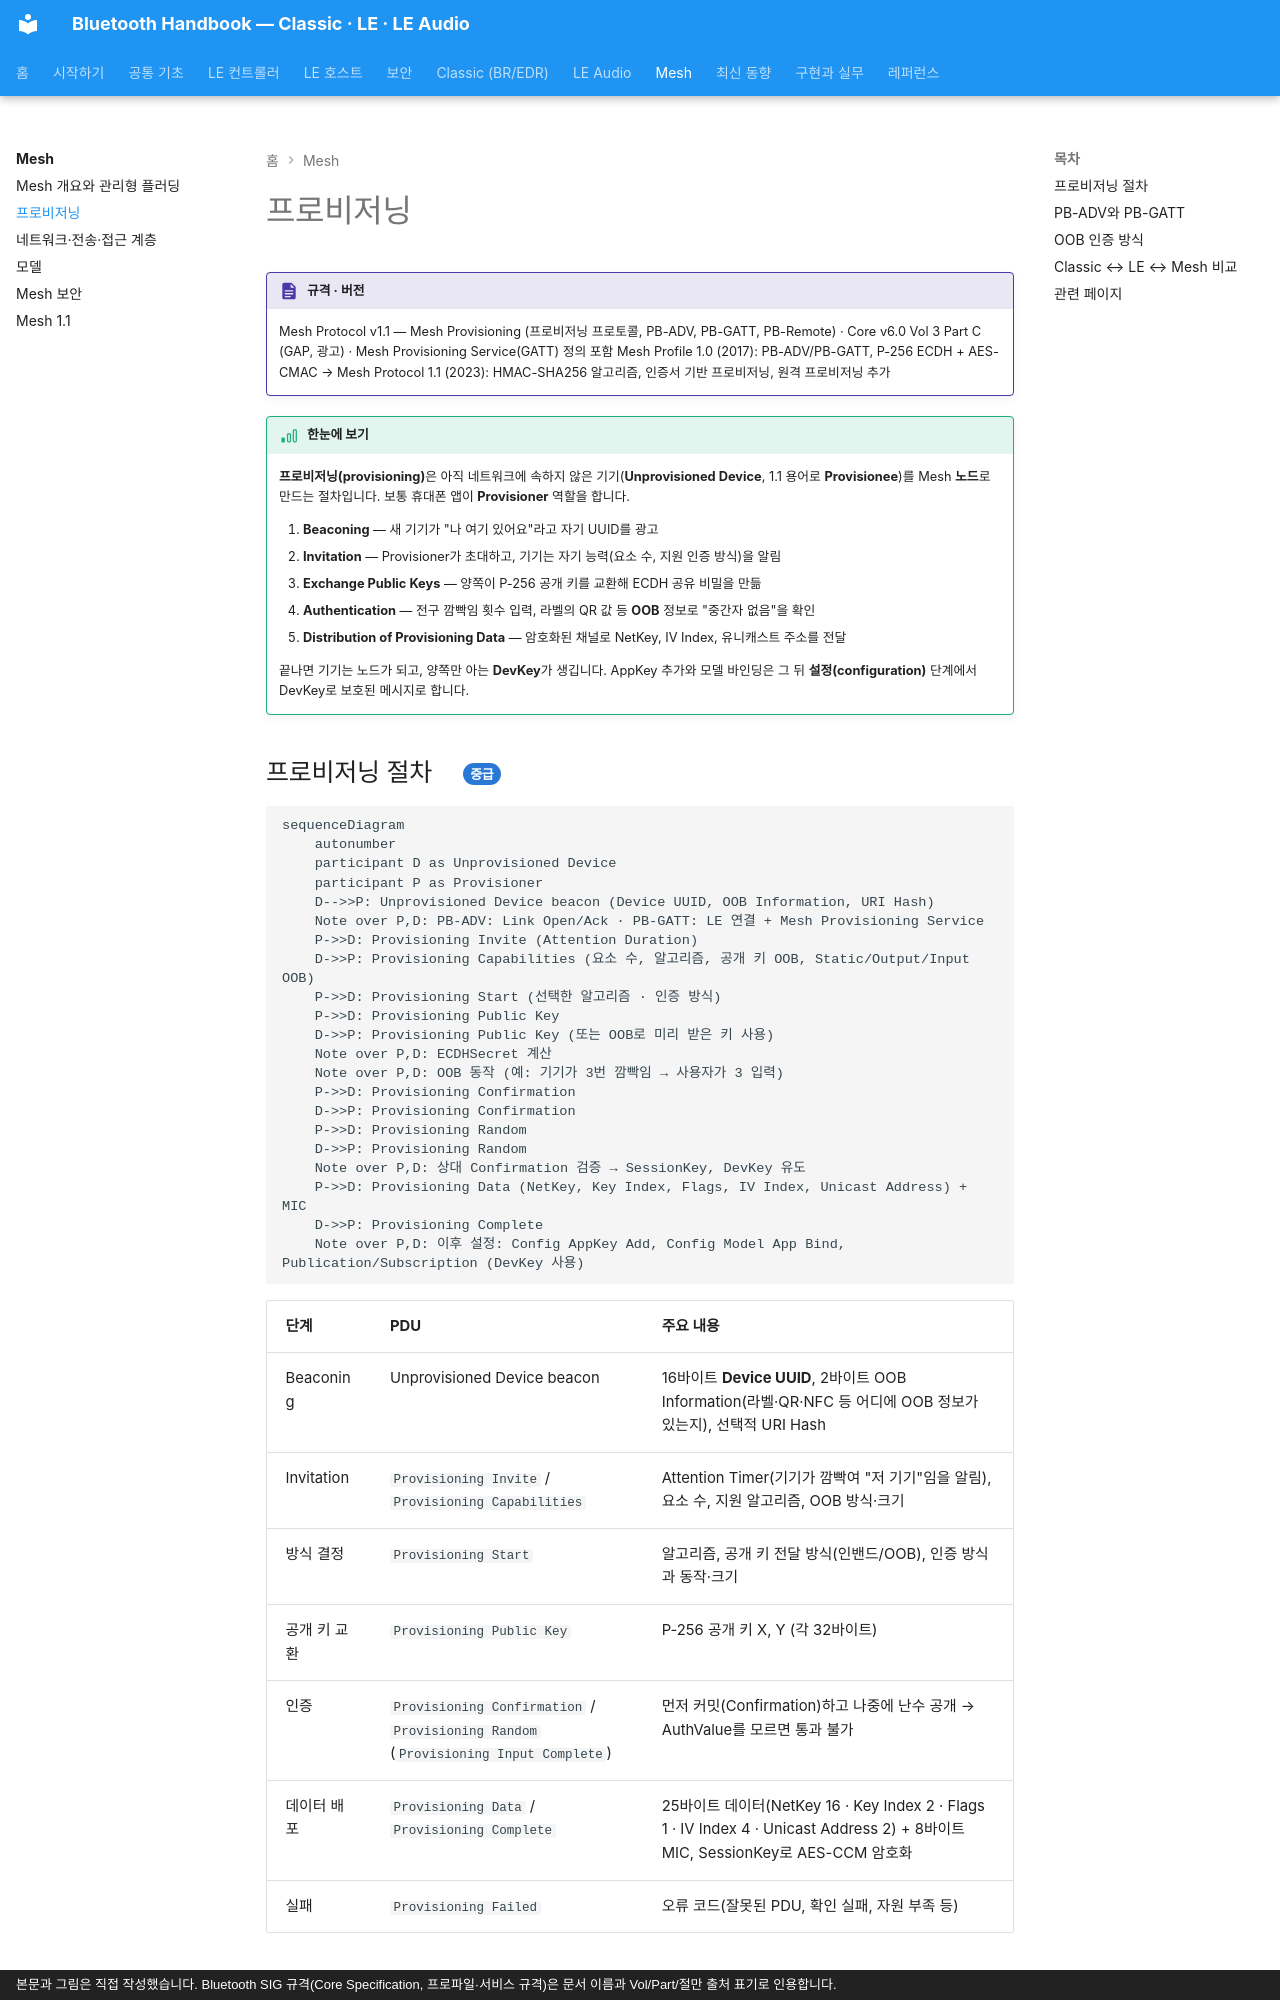

repository: goodhosup/bluetooth · page: mesh/provisioning/index.html · generator: mkdocs · copyright: 본문과 그림은 직접 작성했습니다. Bluetooth SIG 규격(Core Specification, 프로파일·서비스 규격)은 문서 이름과 Vol/Part/절만 출처 표기로 인용합니다.

# 프로비저닝

!!! spec "규격 · 버전"
    Mesh Protocol v1.1 — Mesh Provisioning (프로비저닝 프로토콜, PB-ADV, PB-GATT, PB-Remote) · Core v6.0 Vol 3 Part C (GAP, 광고) · Mesh Provisioning Service(GATT) 정의 포함
    Mesh Profile 1.0 (2017): PB-ADV/PB-GATT, P-256 ECDH + AES-CMAC → Mesh Protocol 1.1 (2023): HMAC-SHA256 알고리즘, 인증서 기반 프로비저닝, 원격 프로비저닝 추가

!!! basic "한눈에 보기"
    **프로비저닝(provisioning)**은 아직 네트워크에 속하지 않은 기기(**Unprovisioned Device**, 1.1 용어로 **Provisionee**)를 Mesh **노드**로 만드는 절차입니다. 보통 휴대폰 앱이 **Provisioner** 역할을 합니다.

    1. **Beaconing** — 새 기기가 "나 여기 있어요"라고 자기 UUID를 광고
    2. **Invitation** — Provisioner가 초대하고, 기기는 자기 능력(요소 수, 지원 인증 방식)을 알림
    3. **Exchange Public Keys** — 양쪽이 P-256 공개 키를 교환해 ECDH 공유 비밀을 만듦
    4. **Authentication** — 전구 깜빡임 횟수 입력, 라벨의 QR 값 등 **OOB** 정보로 "중간자 없음"을 확인
    5. **Distribution of Provisioning Data** — 암호화된 채널로 NetKey, IV Index, 유니캐스트 주소를 전달

    끝나면 기기는 노드가 되고, 양쪽만 아는 **DevKey**가 생깁니다. AppKey 추가와 모델 바인딩은 그 뒤 **설정(configuration)** 단계에서 DevKey로 보호된 메시지로 합니다.
